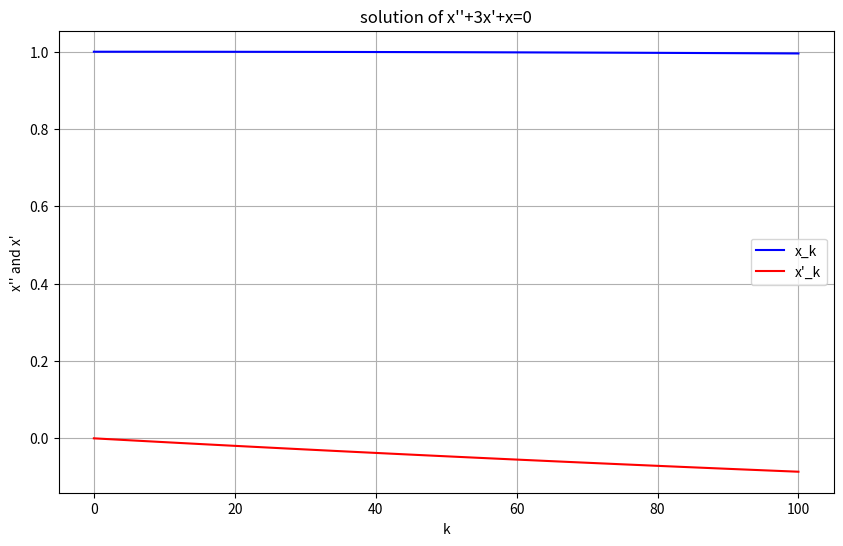

The matplotlib source for this figure:
import numpy as np
import matplotlib.pyplot as plt

# parameters
h = 0.001
k_max = 100

# initial z_k(0)=[x1,x2]^T
x1 = [1.0]  # x(0) = 1
x2 = [0.0]  # x'(0) = 0

# Euler method
for k in range(k_max):
    x1_new = x1[k] + h * x2[k]
    x2_new = x2[k] + h * (-3 * x2[k] - x1[k])
    x1.append(x1_new)
    x2.append(x2_new)

# k=1,2,3...100
k_list = list(range(k_max + 1))

# graph
plt.figure(figsize=(10,6))
plt.plot(k_list, x1, label="x_k", color='blue')
plt.plot(k_list, x2, label="x\'_k", color='red')
plt.xlabel("k")
plt.ylabel("x\'\' and x\'")
plt.title("solution of x\'\'+3x\'+x=0")
plt.legend()
plt.grid(True)
plt.show()
